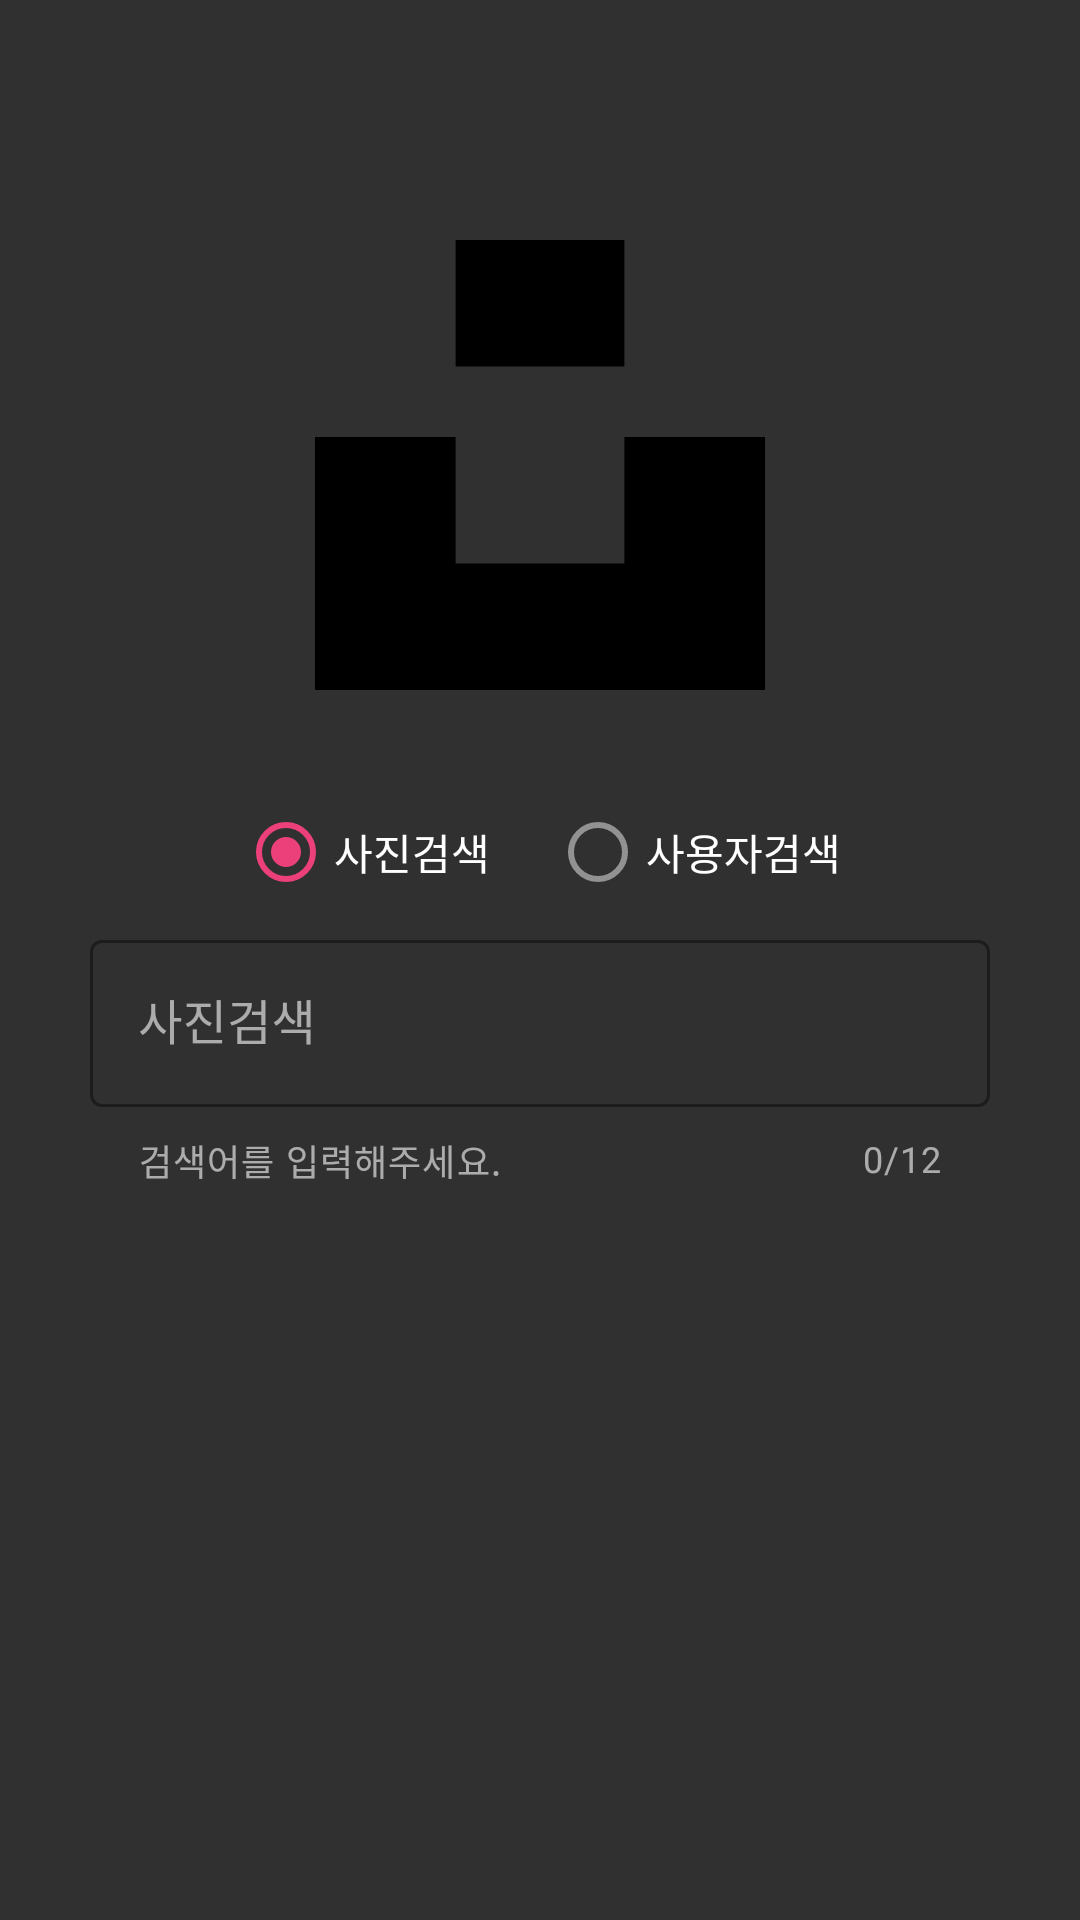

Android layout source for this screen:
<!-- AndroidManifest.xml: application theme Theme.MyApp -->
<!-- res/layout/activity_main.xml -->
<?xml version="1.0" encoding="utf-8"?>
<ScrollView
    xmlns:android="http://schemas.android.com/apk/res/android"
    xmlns:app="http://schemas.android.com/apk/res-auto"
    xmlns:tools="http://schemas.android.com/tools"
    android:layout_width="match_parent"
    android:layout_height="match_parent"
    tools:context=".activities.MainActivity"
    android:id="@+id/main_scrollview"
    >

    <LinearLayout
        android:layout_width="match_parent"
        android:layout_height="wrap_content"
        android:orientation="vertical"
        android:gravity="center_horizontal"
        android:padding="30dp"
        >
        <ImageView
            android:layout_width="150dp"
            android:layout_height="150dp"
            android:src="@drawable/ic_unsplash"
            android:layout_marginTop="50dp"
            android:layout_marginBottom="30dp"
            />
        <RadioGroup
            android:id="@+id/search_term_radio_group"
            android:layout_width="wrap_content"
            android:layout_height="wrap_content"
            android:orientation="horizontal"
            >
            <com.google.android.material.radiobutton.MaterialRadioButton
                android:id="@+id/photo_search_radio_btn"
                android:layout_width="match_parent"
                android:layout_height="wrap_content"
                android:text="사진검색"
                android:textSize="14sp"
                android:checked="true"
                android:layout_marginEnd="20dp"
                android:theme="@style/MyRadioButton"
                />
            <com.google.android.material.radiobutton.MaterialRadioButton
                android:id="@+id/user_search_radio_btn"
                android:layout_width="match_parent"
                android:layout_height="wrap_content"
                android:text="사용자검색"
                android:textSize="14sp"
                android:checked="false"
                android:theme="@style/MyRadioButton"
                />
        </RadioGroup>

        <com.google.android.material.textfield.TextInputLayout
            android:id="@+id/search_term_text_layout"
            android:layout_width="match_parent"
            android:layout_height="wrap_content"
            app:shapeAppearance="@style/ShapeAppearance.MaterialComponents.MediumComponent"
            app:boxStrokeColor="@color/purple_200"
            app:endIconMode="clear_text"
            app:helperText="검색어를 입력해주세요."
            app:counterEnabled="true"
            app:counterMaxLength="12"
            app:startIconDrawable="@drawable/ic_baseline_photo_library_24"
            style="@style/Widget.MaterialComponents.TextInputLayout.OutlinedBox"
            android:hint="@string/photo_search_term_hint"
            >

            <com.google.android.material.textfield.TextInputEditText
                android:id="@+id/search_term_edit_text"
                android:layout_width="match_parent"
                android:layout_height="wrap_content"
                android:maxLength="12"
                android:inputType="text"
                android:layout_marginBottom="5dp"
                />

        </com.google.android.material.textfield.TextInputLayout>

        <include
            android:id="@+id/frame_search_btn"
            layout="@layout/layout_button_search"
            android:layout_width="wrap_content"
            android:layout_height="wrap_content"
            android:layout_marginTop="20dp"
            />

    </LinearLayout>
</ScrollView>
<!-- res/layout/layout_button_search.xml (included above) -->
<?xml version="1.0" encoding="utf-8"?>
<FrameLayout
    xmlns:android="http://schemas.android.com/apk/res/android"
    android:layout_width="match_parent"
    android:layout_height="match_parent"
    android:visibility="invisible"
    >

    <com.google.android.material.button.MaterialButton
        android:id="@+id/btn_search"
        android:layout_width="80dp"
        android:paddingVertical="10dp"
        android:layout_height="wrap_content"
        android:textColor="#fff"
        android:textAlignment="center"
        android:text="검색"
        android:textStyle="bold"
        android:clickable="true"
        />

    <ProgressBar
        android:id="@+id/btn_progress"
        android:layout_width="25dp"
        android:layout_height="25dp"
        android:layout_gravity="center"
        android:indeterminateTint="#fff"
        android:visibility="invisible"
        />

</FrameLayout>
<!-- resources referenced by this layout -->
<resources>
  <color name="purple_200">#FFEC407A</color>
  <!-- drawable ic_unsplash (drawable) -->
  <vector android:height="702dp" android:viewportHeight="32"
      android:viewportWidth="32" android:width="702dp" xmlns:android="http://schemas.android.com/apk/res/android">
      <path android:fillColor="#000000" android:fillType="nonZero" android:pathData="M10,9L10,0h12v9L10,9zM22,14h10v18L0,32L0,14h10v9h12v-9z"/>
  </vector>
  <string name="photo_search_term_hint">사진검색</string>
  <style name="MyRadioButton" parent="Widget.MaterialComponents.CompoundButton.RadioButton">
          <item name="colorControlNormal">@color/colorLightGray</item>
          <item name="colorControlActivated">@color/purple_200</item>
          <item name="colorControlHighlight">@color/colorLightPink</item>
      </style>
  <style name="Theme.MyApp" parent="Theme.MaterialComponents.NoActionBar.Bridge">
          
          <item name="colorPrimary">@color/purple_500</item>
          <item name="colorPrimaryVariant">@color/purple_700</item>
          <item name="colorOnPrimary">@color/white</item>
          
          <item name="colorSecondary">@color/teal_200</item>
          <item name="colorSecondaryVariant">@color/teal_700</item>
          <item name="colorOnSecondary">@color/black</item>
          
          <item name="android:statusBarColor" tools:targetApi="l">?attr/colorPrimaryVariant</item>
          
          <item name="colorControlHighlight">@color/colorLightPink</item>
      </style>
  <color name="colorLightGray">#BABABA</color>
  <color name="colorLightPink">#FF8383</color>
  <color name="purple_500">#FFEC407A</color>
  <color name="purple_700">#FFEC407A</color>
  <color name="white">#FFFFFFFF</color>
  <color name="teal_200">#FFEC407A</color>
  <color name="teal_700">#FFEC407A</color>
  <color name="black">#FF000000</color>
</resources>
